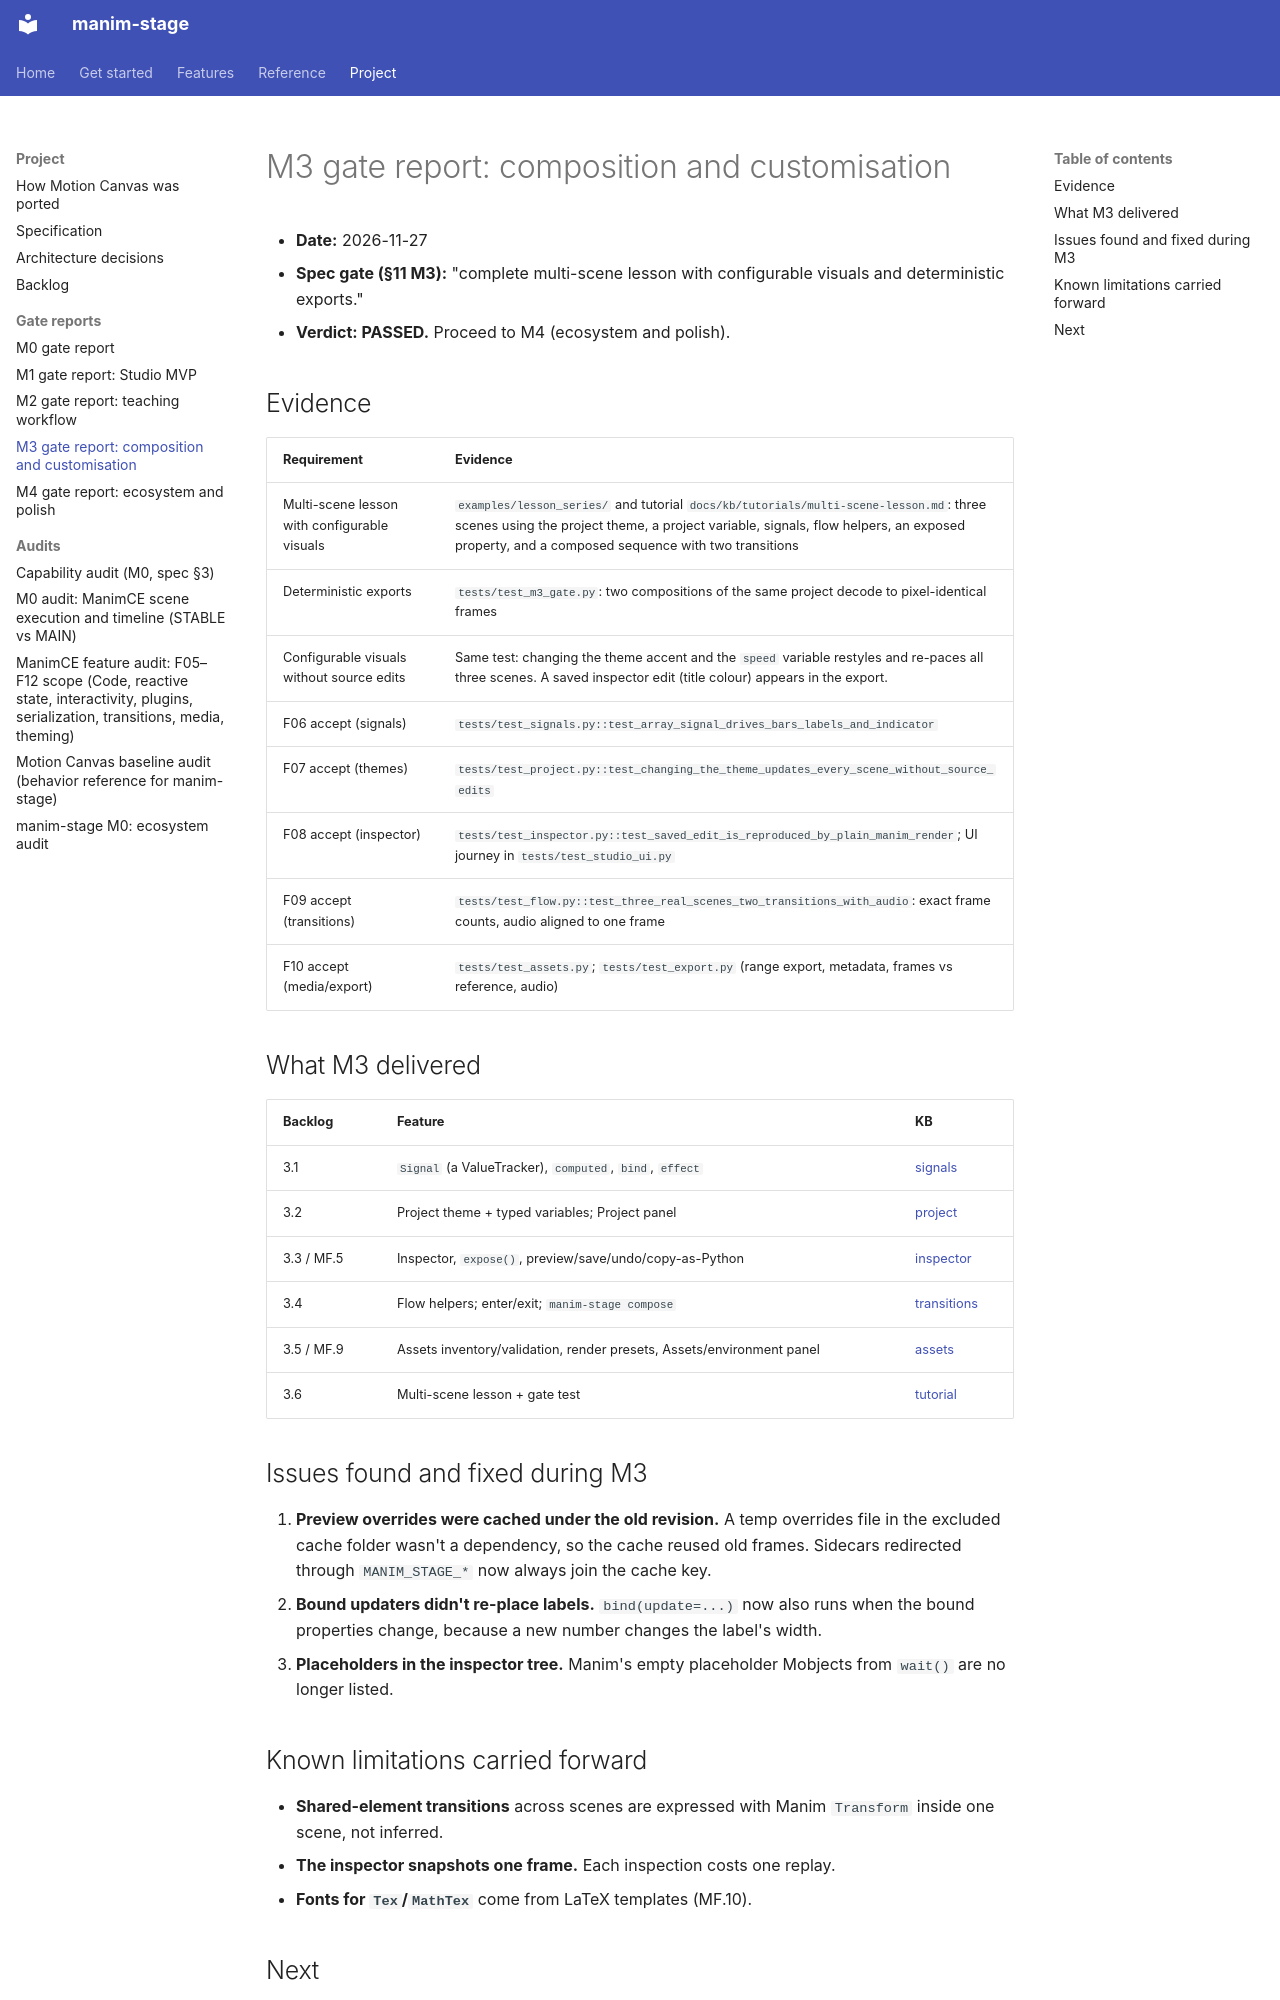

repository: sethstenzel/manim-stage · page: m3-gate-report/index.html · generator: mkdocs

# M3 gate report: composition and customisation

- **Date:** 2026-11-27
- **Spec gate (§11 M3):** "complete multi-scene lesson with configurable visuals and deterministic exports."
- **Verdict: PASSED.** Proceed to M4 (ecosystem and polish).

## Evidence

| Requirement | Evidence |
|---|---|
| Multi-scene lesson with configurable visuals | `examples/lesson_series/` and tutorial `docs/kb/tutorials/multi-scene-lesson.md`: three scenes using the project theme, a project variable, signals, flow helpers, an exposed property, and a composed sequence with two transitions |
| Deterministic exports | `tests/test_m3_gate.py`: two compositions of the same project decode to pixel-identical frames |
| Configurable visuals without source edits | Same test: changing the theme accent and the `speed` variable restyles and re-paces all three scenes. A saved inspector edit (title colour) appears in the export. |
| F06 accept (signals) | `tests/test_signals.py::test_array_signal_drives_bars_labels_and_indicator` |
| F07 accept (themes) | `tests/test_project.py::test_changing_the_theme_updates_every_scene_without_source_edits` |
| F08 accept (inspector) | `tests/test_inspector.py::test_saved_edit_is_reproduced_by_plain_manim_render`; UI journey in `tests/test_studio_ui.py` |
| F09 accept (transitions) | `tests/test_flow.py::test_three_real_scenes_two_transitions_with_audio`: exact frame counts, audio aligned to one frame |
| F10 accept (media/export) | `tests/test_assets.py`; `tests/test_export.py` (range export, metadata, frames vs reference, audio) |

## What M3 delivered

| Backlog | Feature | KB |
|---|---|---|
| 3.1 | `Signal` (a ValueTracker), `computed`, `bind`, `effect` | [signals](kb/manim-stage/signals.md) |
| 3.2 | Project theme + typed variables; Project panel | [project](kb/manim-stage/project.md) |
| 3.3 / MF.5 | Inspector, `expose()`, preview/save/undo/copy-as-Python | [inspector](kb/manim-stage/inspector.md) |
| 3.4 | Flow helpers; enter/exit; `manim-stage compose` | [transitions](kb/manim-stage/transitions.md) |
| 3.5 / MF.9 | Assets inventory/validation, render presets, Assets/environment panel | [assets](kb/manim-stage/assets.md) |
| 3.6 | Multi-scene lesson + gate test | [tutorial](kb/tutorials/multi-scene-lesson.md) |

## Issues found and fixed during M3

1. **Preview overrides were cached under the old revision.** A temp overrides file in the excluded cache folder wasn't a dependency, so the cache reused old frames. Sidecars redirected through `MANIM_STAGE_*` now always join the cache key.
2. **Bound updaters didn't re-place labels.** `bind(update=...)` now also runs when the bound properties change, because a new number changes the label's width.
3. **Placeholders in the inspector tree.** Manim's empty placeholder Mobjects from `wait()` are no longer listed.
